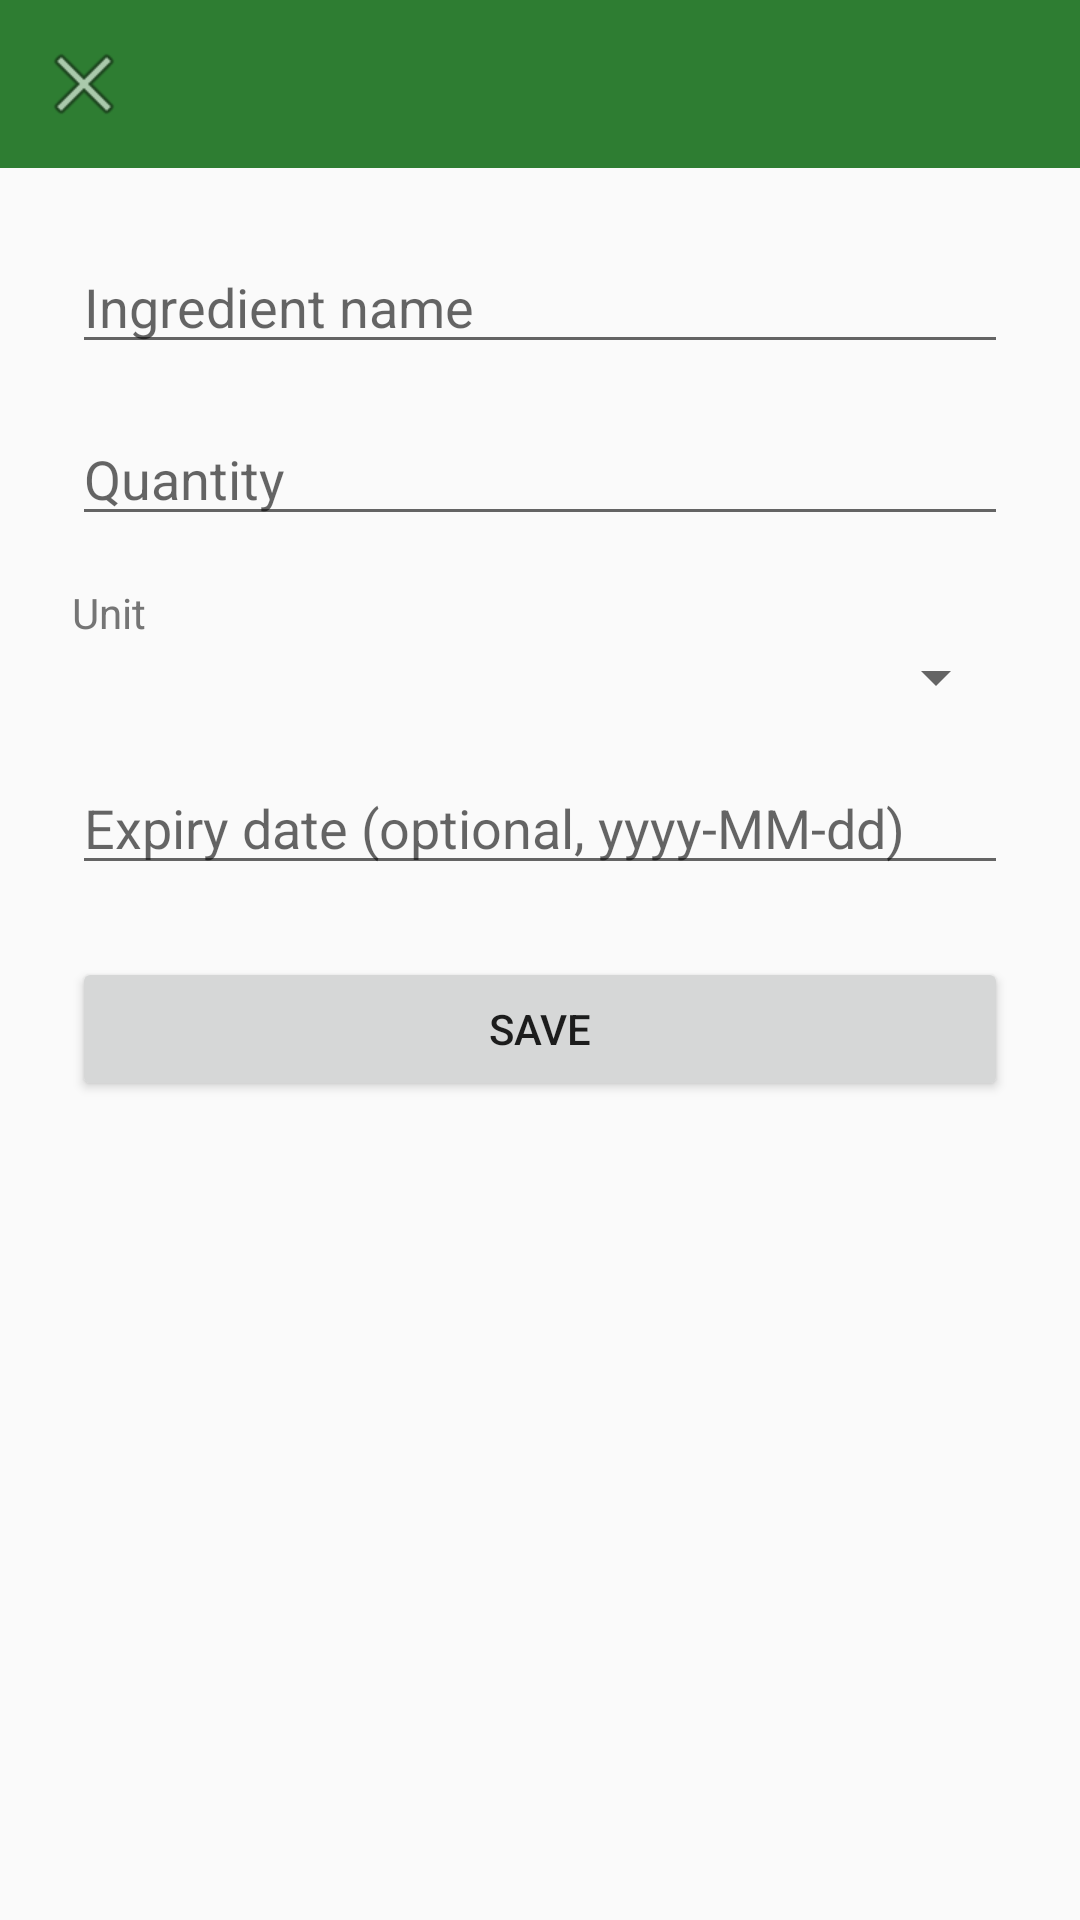

Reconstruct the res/layout file that produces this screen, plus the resources it refers to.
<!-- AndroidManifest.xml: application theme Theme.SmartPantryManager -->
<!-- res/layout/activity_add_edit_ingredient.xml -->
<?xml version="1.0" encoding="utf-8"?>
<LinearLayout xmlns:android="http://schemas.android.com/apk/res/android"
    android:layout_width="match_parent"
    android:layout_height="match_parent"
    android:orientation="vertical">

    <androidx.appcompat.widget.Toolbar
        android:id="@+id/toolbarAddEdit"
        android:layout_width="match_parent"
        android:layout_height="?attr/actionBarSize"
        android:background="@color/primary"
        android:titleTextColor="@android:color/white"
        app:navigationIcon="@android:drawable/ic_menu_close_clear_cancel"
        xmlns:app="http://schemas.android.com/apk/res-auto" />

    <ScrollView
        android:layout_width="match_parent"
        android:layout_height="match_parent">

        <LinearLayout
            android:layout_width="match_parent"
            android:layout_height="wrap_content"
            android:orientation="vertical"
            android:padding="24dp">

            <EditText
                android:id="@+id/editIngredientName"
                android:layout_width="match_parent"
                android:layout_height="wrap_content"
                android:hint="@string/hint_ingredient_name"
                android:inputType="textCapWords" />

            <EditText
                android:id="@+id/editIngredientQuantity"
                android:layout_width="match_parent"
                android:layout_height="wrap_content"
                android:layout_marginTop="16dp"
                android:hint="@string/hint_quantity"
                android:inputType="numberDecimal" />

            <TextView
                android:layout_width="wrap_content"
                android:layout_height="wrap_content"
                android:layout_marginTop="16dp"
                android:text="@string/label_unit"
                android:textColor="@color/text_secondary" />

            <Spinner
                android:id="@+id/spinnerUnit"
                android:layout_width="match_parent"
                android:layout_height="wrap_content" />

            <EditText
                android:id="@+id/editExpiryDate"
                android:layout_width="match_parent"
                android:layout_height="wrap_content"
                android:layout_marginTop="16dp"
                android:hint="@string/hint_expiry_date"
                android:inputType="date" />

            <Button
                android:id="@+id/buttonSave"
                android:layout_width="match_parent"
                android:layout_height="wrap_content"
                android:layout_marginTop="24dp"
                android:text="@string/button_save" />

        </LinearLayout>
    </ScrollView>

</LinearLayout>
<!-- resources referenced by this layout -->
<resources>
  <color name="primary">#2E7D32</color>
  <color name="text_secondary">#757575</color>
  <string name="button_save">Save</string>
  <string name="hint_expiry_date">Expiry date (optional, yyyy-MM-dd)</string>
  <string name="hint_ingredient_name">Ingredient name</string>
  <string name="hint_quantity">Quantity</string>
  <string name="label_unit">Unit</string>
  <style name="Theme.SmartPantryManager" parent="Theme.MaterialComponents.DayNight.NoActionBar">
          <item name="colorPrimary">@color/primary</item>
          <item name="colorPrimaryDark">@color/primary_dark</item>
          <item name="colorAccent">@color/accent</item>
          <item name="android:windowBackground">@color/background</item>
      </style>
  <color name="primary_dark">#1B5E20</color>
  <color name="accent">#FF8F00</color>
  <color name="background">#FAFAFA</color>
</resources>
